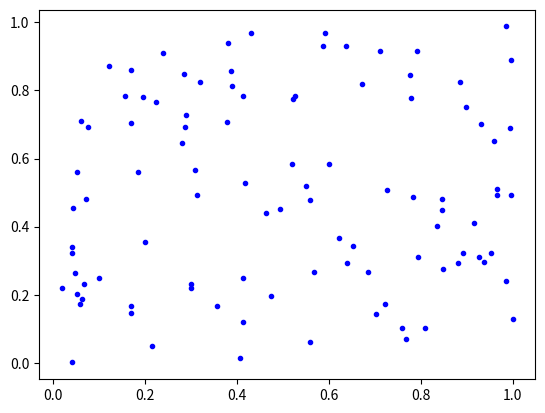

Recreate this plot in Python.
"""
Example
=================================

One-line description
"""

import matplotlib.pyplot as plt
import numpy as np

x = 'hello_world'

########################################
# This is rendered text, and will break apart a notebook cell

y = 'foo'

print(x)

plt.plot(np.random.rand(100), np.random.rand(100), 'b.')
plt.show()